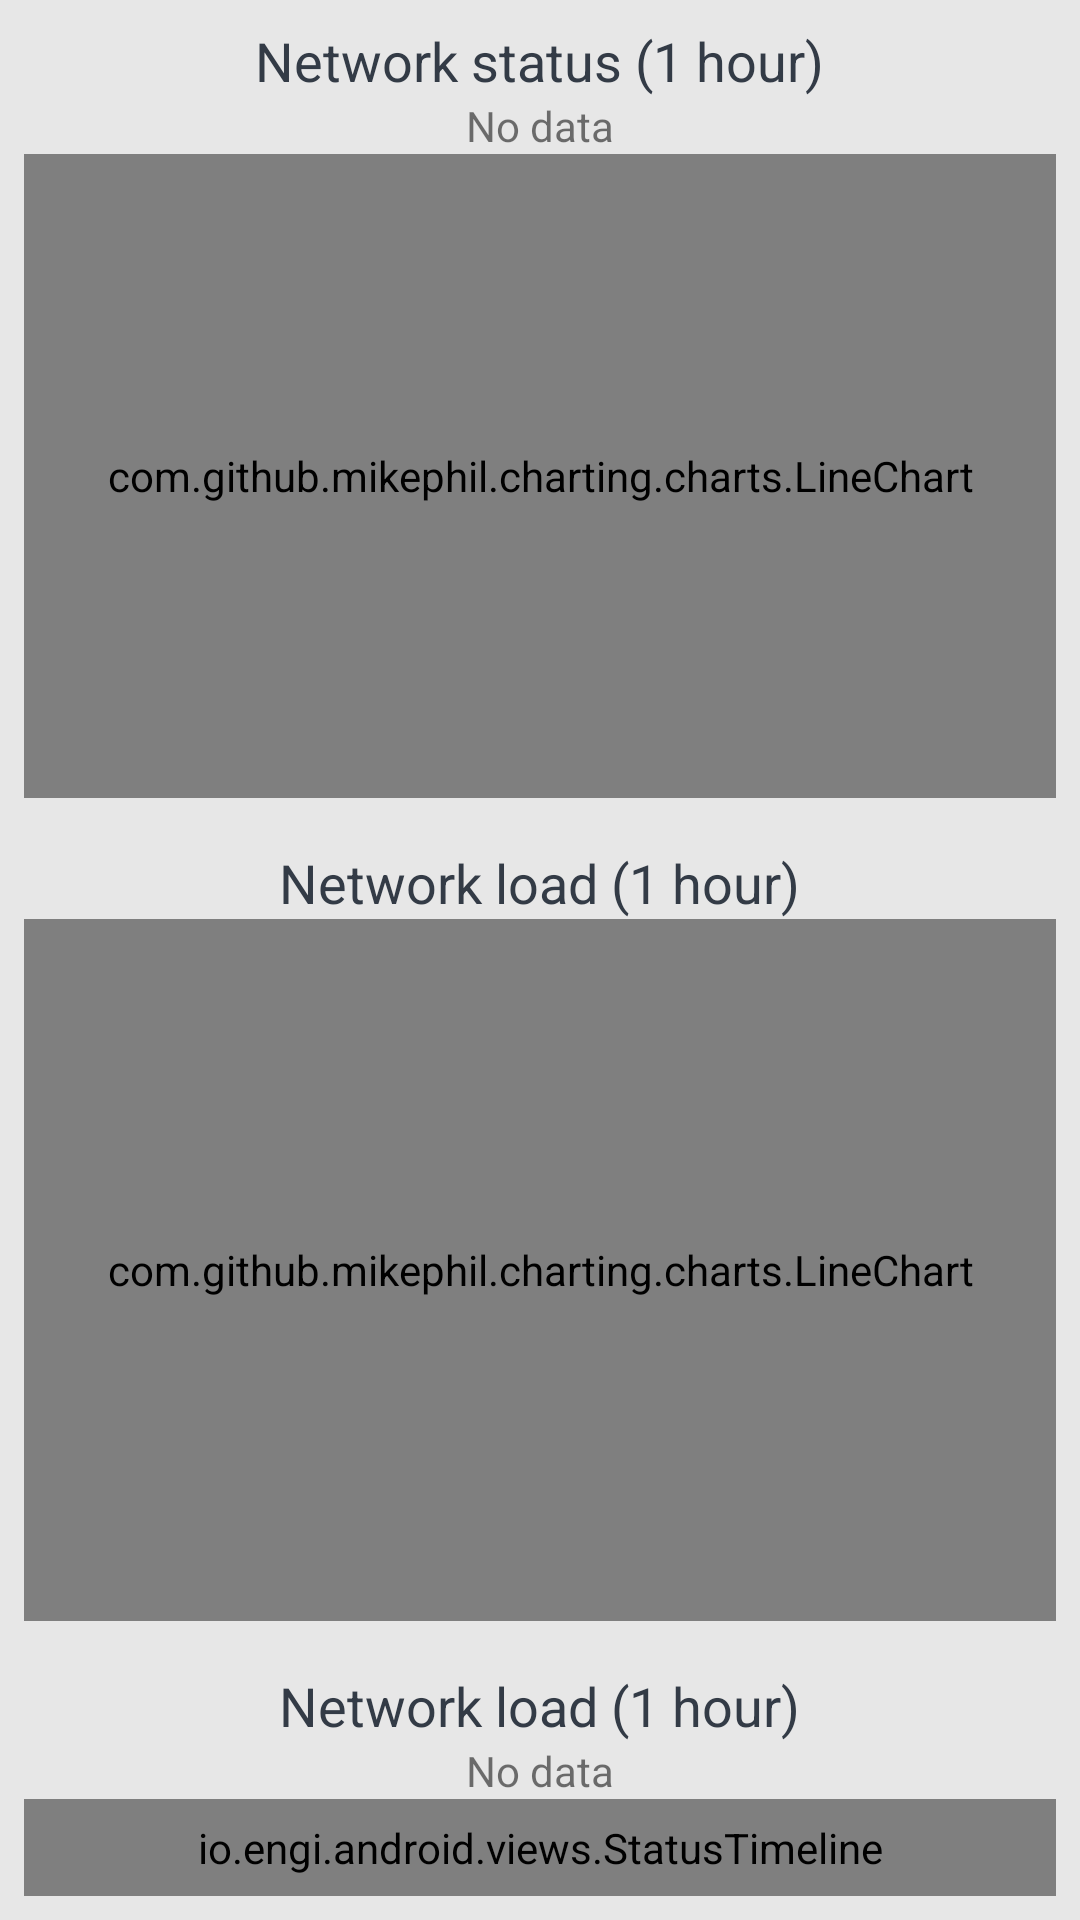

Produce the Android XML layout that renders to this screen, including the resource entries it uses.
<!-- AndroidManifest.xml: application theme AppTheme -->
<!-- res/layout/activity_monitoring.xml -->
<?xml version="1.0" encoding="utf-8"?>
<LinearLayout xmlns:android="http://schemas.android.com/apk/res/android"
    xmlns:app="http://schemas.android.com/apk/res-auto"
    xmlns:tools="http://schemas.android.com/tools"
    android:layout_width="match_parent"
    android:layout_height="match_parent"
    tools:context="net.engin33r.neurotech.MonitoringActivity"
    android:orientation="vertical">

    <RelativeLayout
        android:id="@+id/chartDangerContainer"
        android:layout_width="match_parent"
        android:layout_height="0dp"
        android:layout_weight="3"
        android:padding="8dp">

        <TextView
            android:id="@+id/chartDangerTitle"
            android:layout_width="wrap_content"
            android:layout_height="wrap_content"
            android:layout_alignParentTop="true"
            android:layout_centerHorizontal="true"
            android:text="@string/monitoring_abnormal"
            android:textAppearance="@style/ChartTitle"
            android:textAlignment="center" />

        <TextView
            android:id="@+id/chartDangerStatus"
            android:layout_width="wrap_content"
            android:layout_height="wrap_content"
            android:layout_below="@+id/chartDangerTitle"
            android:layout_centerHorizontal="true"
            android:text="@string/status_nodata"
            android:textAlignment="center"  />

        <com.github.mikephil.charting.charts.LineChart
            android:id="@+id/chartDanger"
            android:layout_width="match_parent"
            android:layout_height="match_parent"
            android:layout_alignParentStart="true"
            android:layout_below="@+id/chartDangerStatus"
            android:textAppearance="@style/ChartTitle" />
    </RelativeLayout>

    <RelativeLayout
        android:id="@+id/chartTotalContainer"
        android:layout_width="match_parent"
        android:layout_height="0dp"
        android:layout_weight="3"
        android:padding="8dp">

        <TextView
            android:id="@+id/chartTotalTitle"
            android:layout_width="wrap_content"
            android:layout_height="wrap_content"
            android:layout_centerHorizontal="true"
            android:layout_alignParentTop="true"
            android:text="@string/monitoring_total"
            android:textAppearance="@style/ChartTitle"
            android:textAlignment="center"  />

        <com.github.mikephil.charting.charts.LineChart
            android:id="@+id/chartTotal"
            android:layout_width="match_parent"
            android:layout_height="match_parent"
            android:layout_alignParentStart="true"
            android:layout_below="@+id/chartTotalTitle" />

    </RelativeLayout>

    <RelativeLayout
        android:layout_width="wrap_content"
        android:layout_height="0dp"
        android:layout_weight="1"
        android:padding="8dp">

        <TextView
            android:id="@+id/timelineTitle"
            android:layout_width="wrap_content"
            android:layout_height="wrap_content"
            android:layout_centerHorizontal="true"
            android:layout_alignParentTop="true"
            android:text="@string/monitoring_total"
            android:textAppearance="@style/ChartTitle"
            android:textAlignment="center"  />

        <TextView
            android:id="@+id/timelineStatus"
            android:layout_width="wrap_content"
            android:layout_height="wrap_content"
            android:layout_below="@+id/timelineTitle"
            android:layout_centerHorizontal="true"
            android:text="@string/status_nodata"
            android:textAlignment="center"  />

        <io.engi.android.views.StatusTimeline
            android:id="@+id/timeline"
            android:layout_width="match_parent"
            android:layout_height="match_parent"
            android:layout_alignParentStart="true"
            android:layout_below="@+id/timelineStatus" />

        

    </RelativeLayout>

</LinearLayout>
<!-- resources referenced by this layout -->
<resources>
  <color name="element">#46b29a</color>
  <string name="monitoring_abnormal">Network status (1 hour)</string>
  <string name="monitoring_total">Network load (1 hour)</string>
  <string name="status_nodata">No data</string>
  <style name="ChartTitle" parent="@android:style/TextAppearance.Material.Medium">
          <item name="android:textColor">@color/primary</item>
          <item name="android:textStyle">normal</item>
      </style>
  <style name="AppTheme" parent="Theme.AppCompat.Light.DarkActionBar">
          
          <item name="colorPrimary">@color/primary</item>
          <item name="colorPrimaryDark">@color/primaryDark</item>
          <item name="colorAccent">@color/colorAccent</item>
          <item name="android:windowBackground">@color/background</item>
      </style>
  <color name="primary">#333b46</color>
  <color name="primaryDark">#2f3741</color>
  <color name="colorAccent">#FF4081</color>
  <color name="background">#e7e7e7</color>
</resources>
